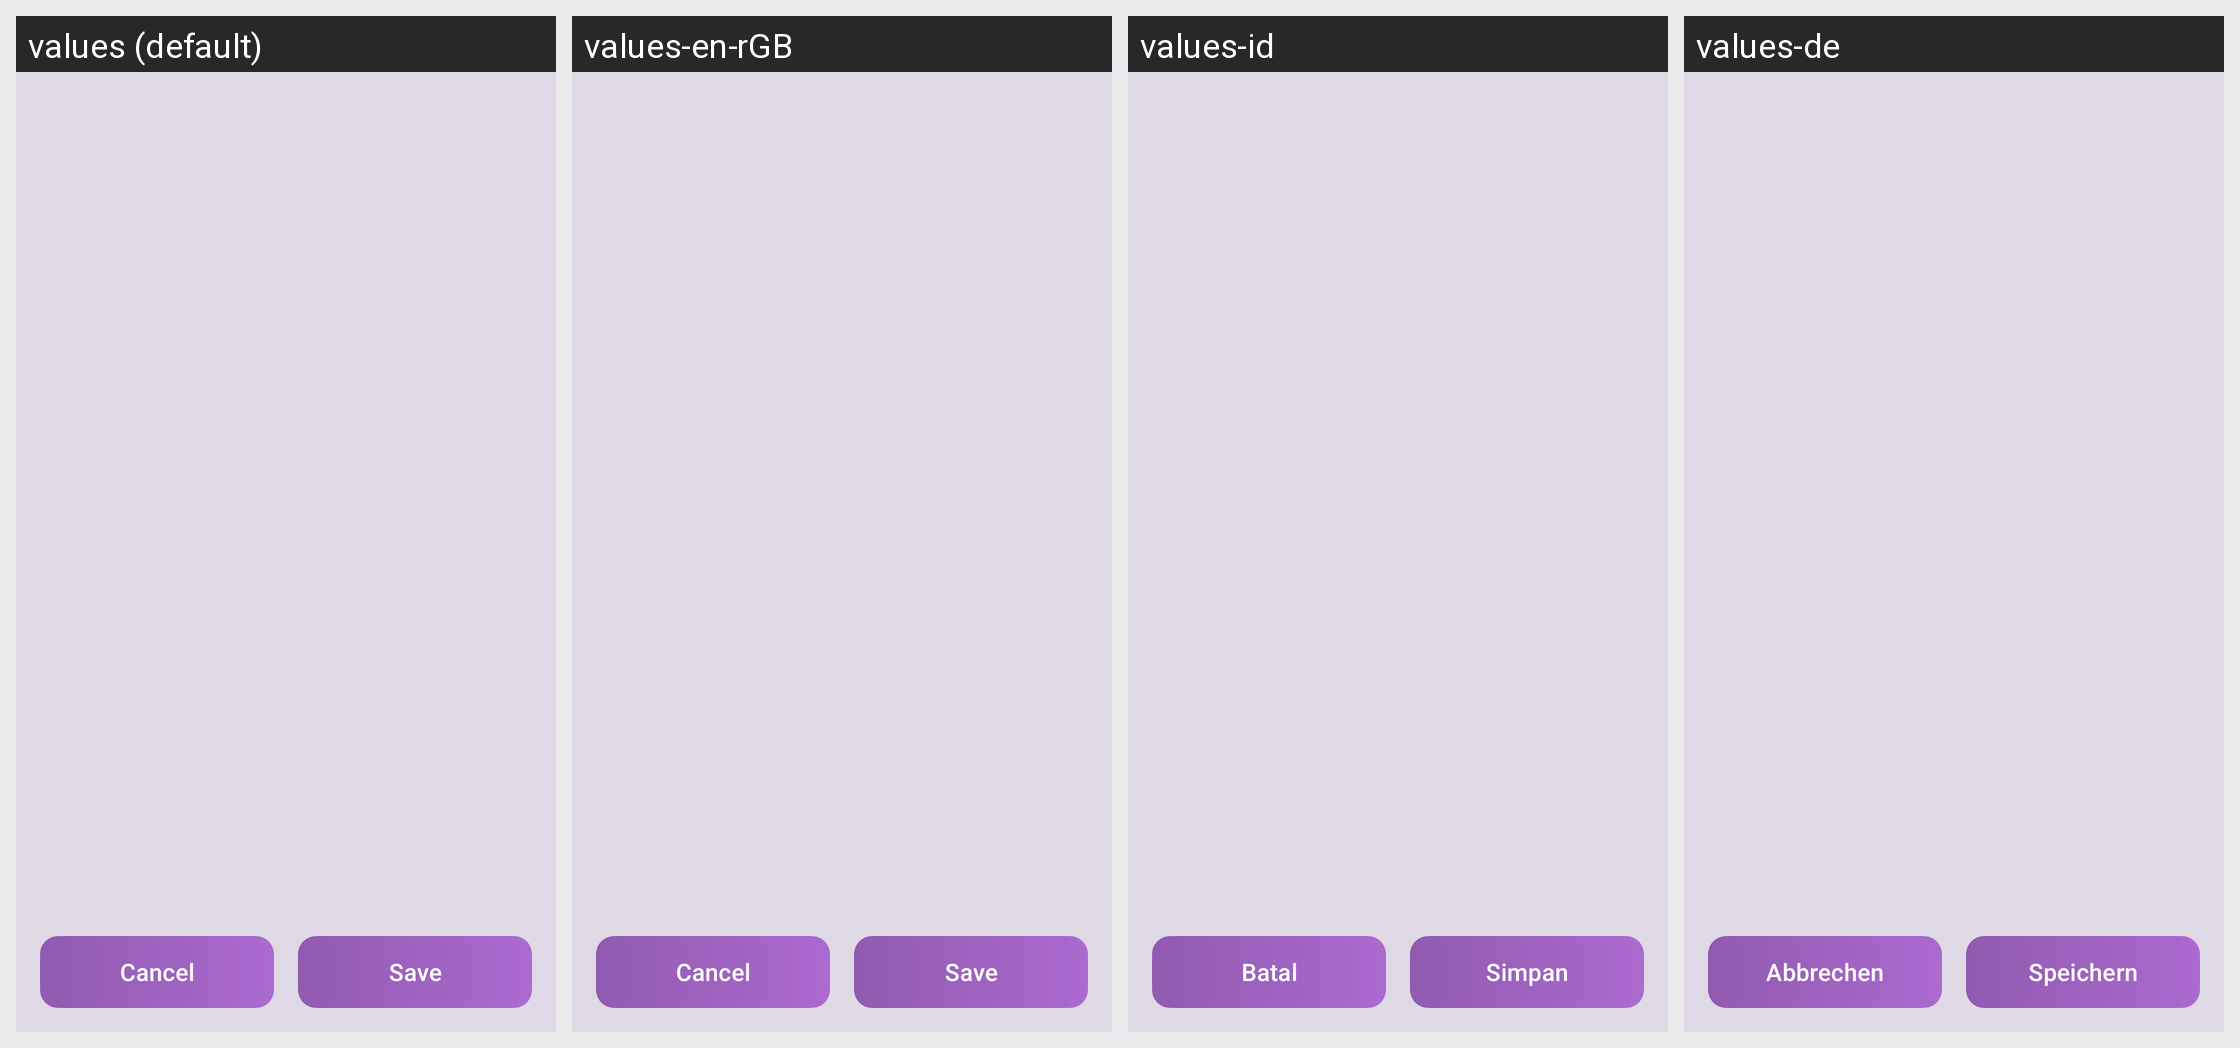

The Android screen above is rendered under several locales of the same app. Produce the string resources it draws, with the default and per-locale values.
Android screen res/layout/activity_trigger_config.xml rendered under 4 locales, left to right: values (default), values-en-rGB, values-id, values-de. Device: Nexus 5 (rendered at 1080×1920; each locale shown at half size, 540×960, under a caption strip naming it); theme Theme.SpeakThat.
Other locales in the repository, not shown: values-ar, values-cs, values-da, values-el, values-en, values-es, values-fr, values-haw, values-he, values-hi, values-it, values-ja, values-ko, values-nl, values-no, values-pa, values-pa-rIN, values-pl, values-pt, values-pt-rBR, values-ru, values-sv, values-th, values-tr, values-uk, values-ur, values-vi, values-zh-rCN, values-zh-rTW.
Strings drawn on this screen, with the default value and each locale's value (text and hints the layout hard-codes, and strings that could not be matched under every locale, appear in the picture but are not listed):

button_cancel
  values: Cancel
  values-en-rGB: Cancel
  values-id: Batal
  values-de: Abbrechen

button_save
  values: Save
  values-en-rGB: Save
  values-id: Simpan
  values-de: Speichern
